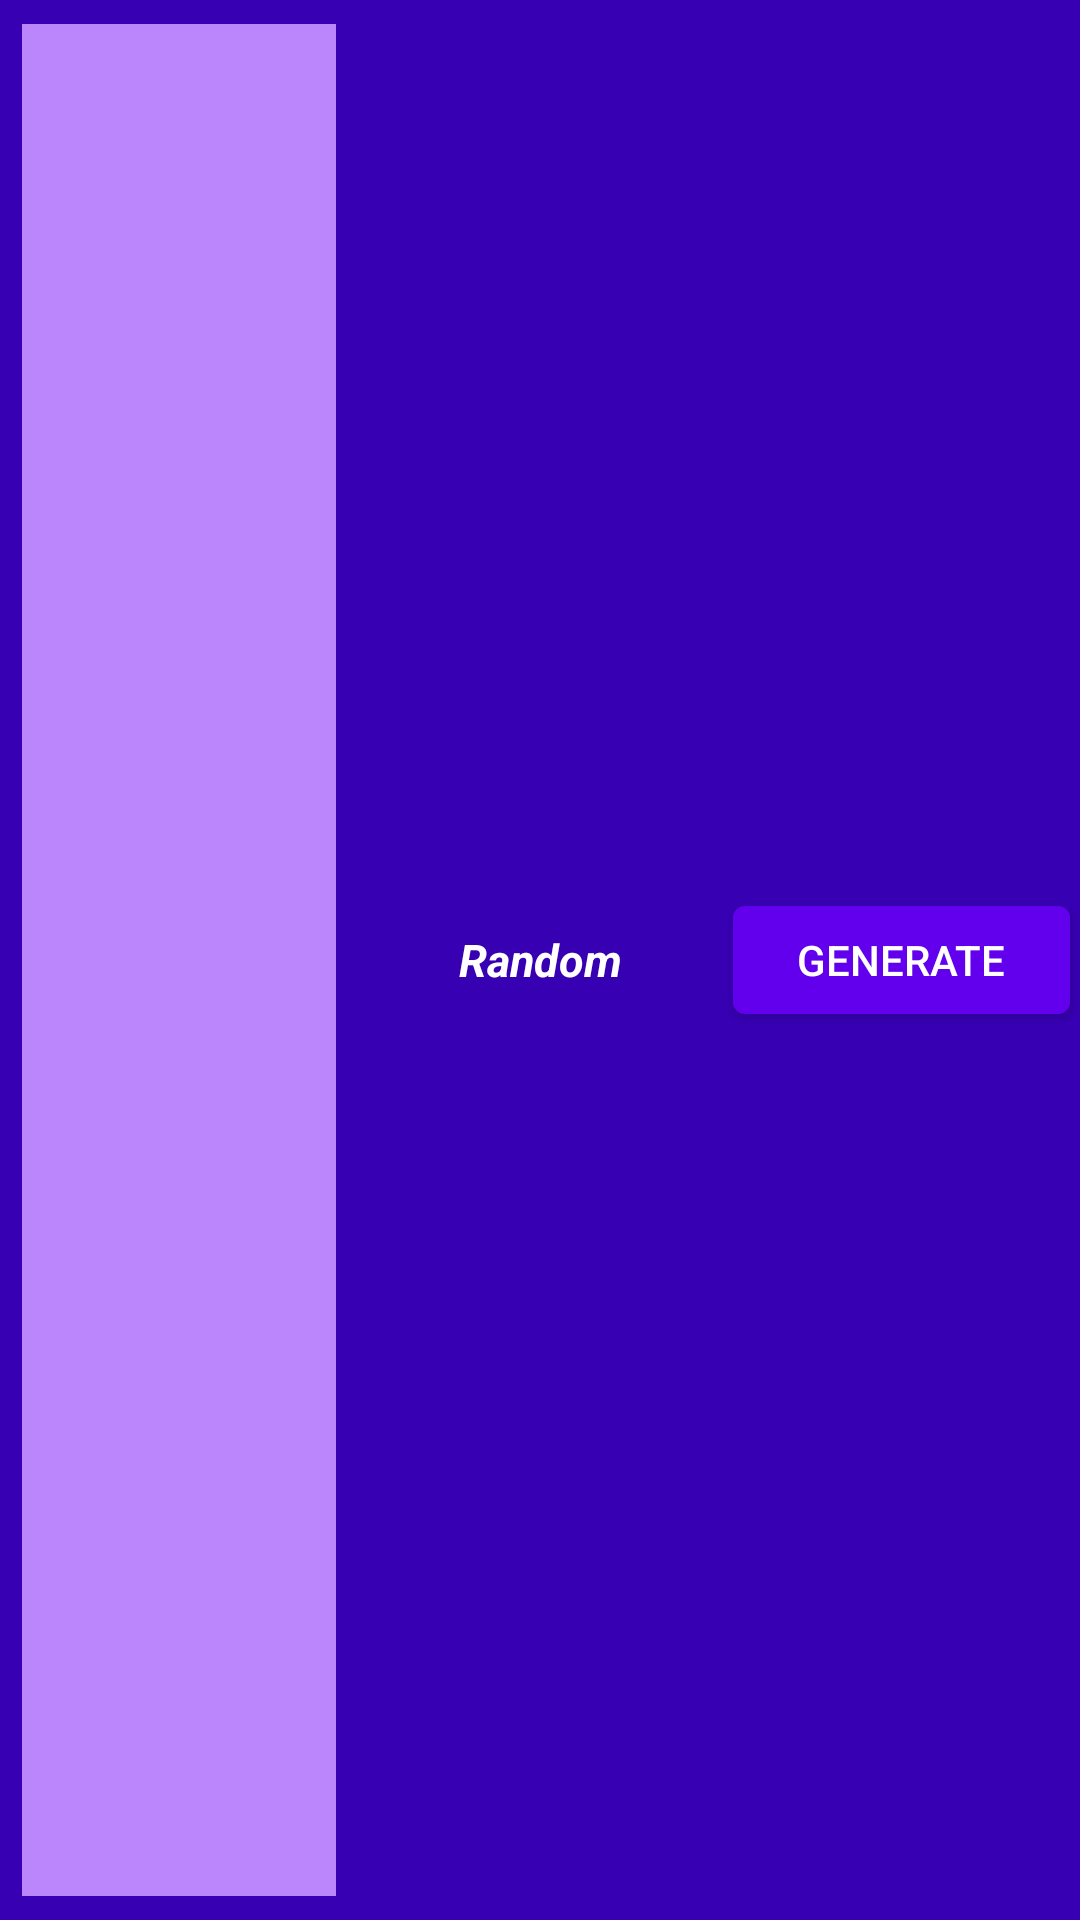

This screen was rendered from an Android layout file. Write that file and the resources it references.
<!-- AndroidManifest.xml: application theme Theme.MyCustomView -->
<!-- res/layout/random_number_widget.xml -->
<RelativeLayout xmlns:android="http://schemas.android.com/apk/res/android"
    android:layout_width="match_parent"
    android:layout_height="match_parent"
    android:background="@color/purple_700"
    android:padding="@dimen/widget_margin"
    android:theme="@style/Theme.MyCustomView.AppWidgetContainer">

    <LinearLayout
        android:layout_width="match_parent"
        android:layout_height="match_parent"
        android:layout_centerHorizontal="true"
        android:layout_centerVertical="true"
        android:orientation="horizontal"
        android:padding="@dimen/widget_margin"
        android:weightSum="9">

        <ImageView
            android:layout_width="match_parent"
            android:layout_height="match_parent"
            android:layout_weight="3"
            android:padding="8dp"
            android:scaleType="fitCenter"
            android:src="@color/purple_200" />

        <TextView
            android:id="@+id/appwidget_text"
            android:layout_width="match_parent"
            android:layout_height="match_parent"
            android:layout_margin="2dp"
            android:layout_weight="3"
            android:contentDescription="@string/appwidget_text"
            android:gravity="center"
            android:text="Random"
            android:textColor="#ffffff"
            android:textSize="15sp"
            android:textStyle="bold|italic" />

        <Button
            android:id="@+id/btn_click"
            android:layout_width="match_parent"
            android:layout_height="wrap_content"
            android:layout_gravity="center"
            android:layout_weight="3"
            android:text="Generate"
            android:textColor="@android:color/white" />
    </LinearLayout>
</RelativeLayout>
<!-- resources referenced by this layout -->
<resources>
  <color name="purple_200">#FFBB86FC</color>
  <color name="purple_700">#FF3700B3</color>
  <string name="appwidget_text">EXAMPLE</string>
  <style name="Theme.MyCustomView.AppWidgetContainer" parent="Theme.MyCustomView.AppWidgetContainerParent">
          
          <item name="appWidgetPadding">4dp</item>
          <item name="android:colorButtonNormal">@color/purple_500</item>
          <item name="android:colorBackground">@android:color/transparent</item>
      </style>
  <style name="Theme.MyCustomView" parent="Theme.MaterialComponents.DayNight.DarkActionBar">
          
          <item name="colorPrimary">@color/purple_500</item>
          <item name="colorPrimaryVariant">@color/purple_700</item>
          <item name="colorOnPrimary">@color/white</item>
          
          <item name="colorSecondary">@color/teal_200</item>
          <item name="colorSecondaryVariant">@color/teal_700</item>
          <item name="colorOnSecondary">@color/black</item>
          
          <item name="android:statusBarColor" tools:targetApi="l">?attr/colorPrimaryVariant</item>
          
      </style>
  <style name="Theme.MyCustomView.AppWidgetContainerParent" parent="@android:style/Theme.DeviceDefault">
          
          <item name="appWidgetRadius">16dp</item>
          
          <item name="appWidgetInnerRadius">8dp</item>
      </style>
  <color name="purple_500">#FF6200EE</color>
  <color name="white">#FFFFFFFF</color>
  <color name="teal_200">#FF03DAC5</color>
  <color name="teal_700">#FF018786</color>
  <color name="black">#FF000000</color>
</resources>
